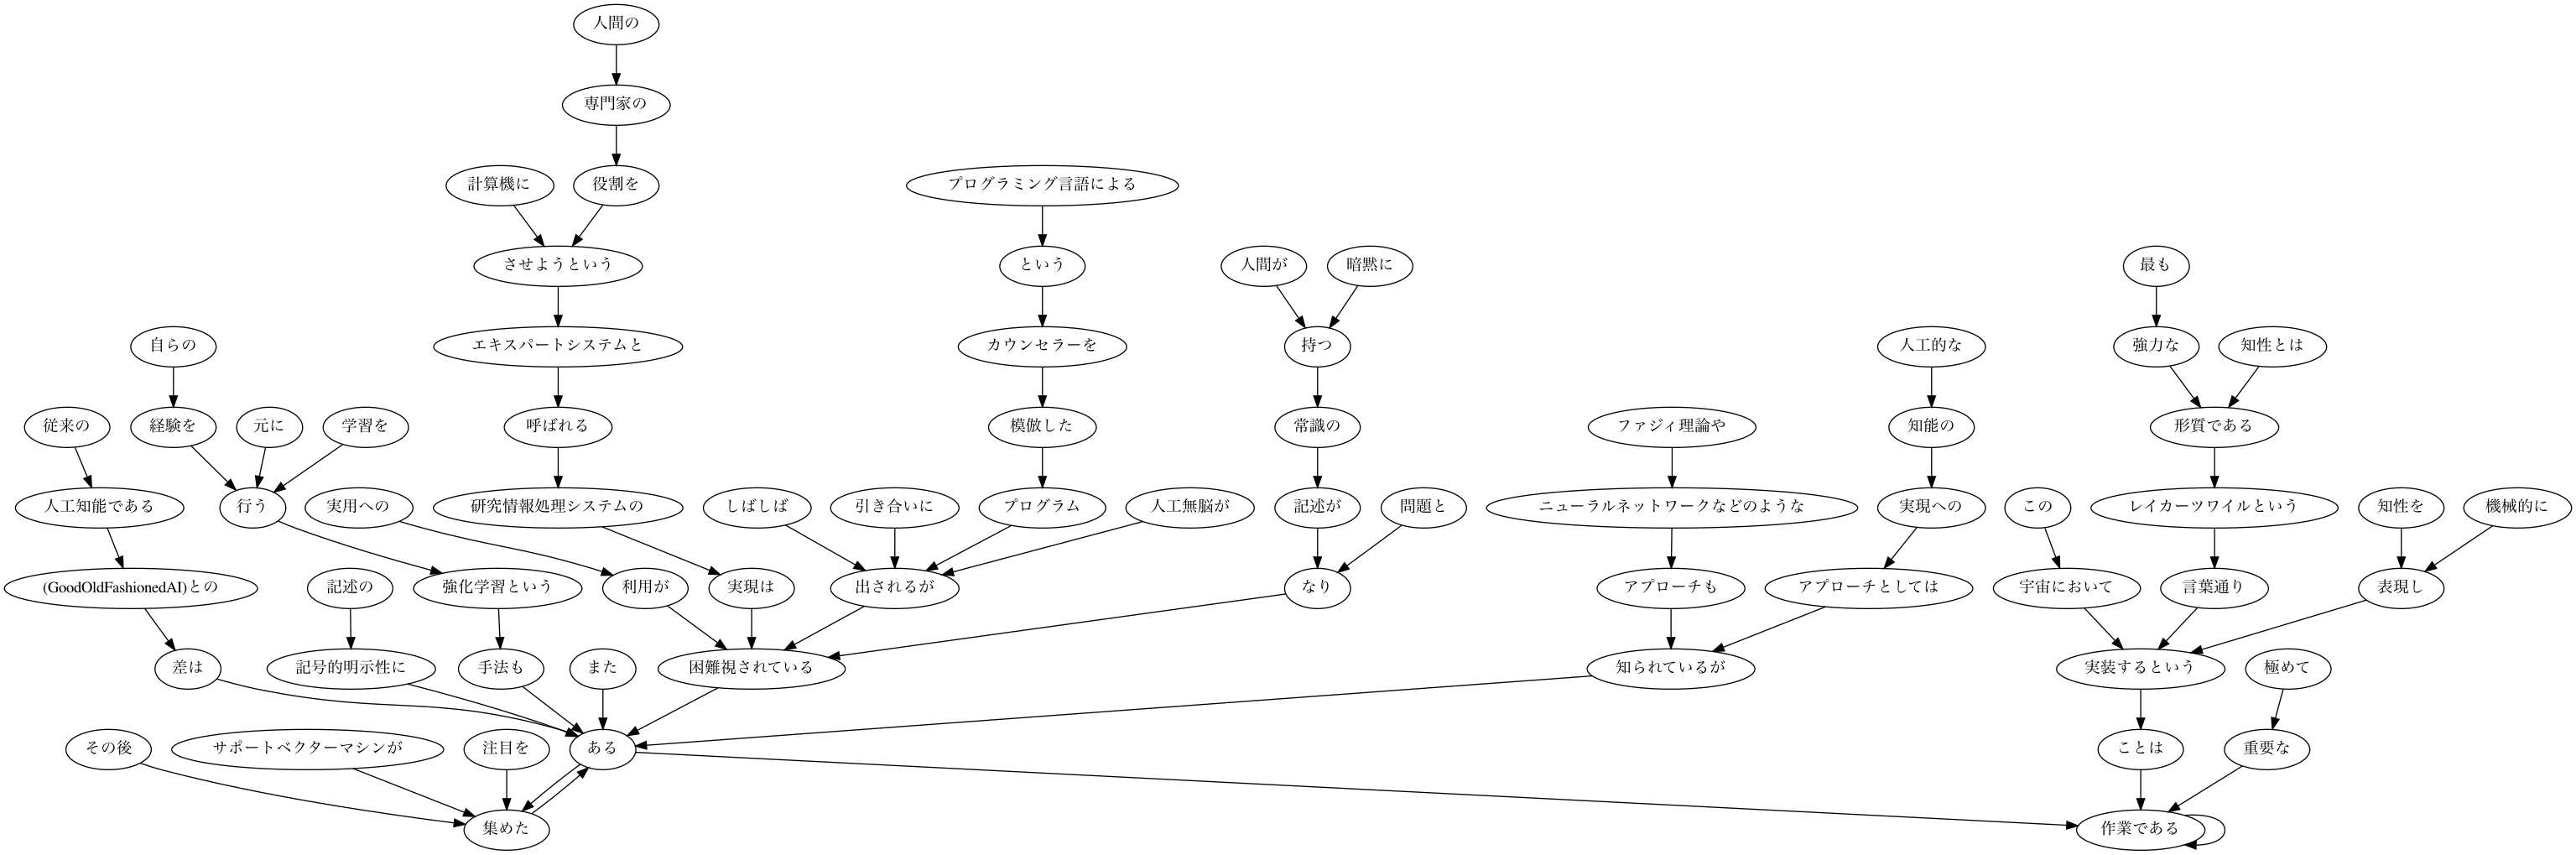

Source code (Python):
'''
係り受け木の可視化
与えられた文の係り受け木を有向グラフとして可視化せよ．
可視化には，Graphviz等を用いるとよい．
'''
from graphviz import Graph
from graphviz import Digraph

g = Digraph(format='png')


class Chunk:
  def __init__(self,morphs,dst):
    self.morphs = morphs
    # 係り先(-1もある 17Dとかの17)
    self.dst = dst
    # 係り元文節の保存
    self.srcs = []


class Morph:
  def __init__(self,block):
    surface,attr = block.split('\t')
    attr = attr.split(',')
    # 句読点などの記号はNG
    self.surface = '' if attr[0] == '記号' else surface
    self.base = attr[6]
    # 記号は除去
    self.pos = attr[0]
    self.pos1 = attr[1]

class Sentence:
  def __init__(self,chunks):
    self.chunks = chunks
    for i ,chunk in enumerate(self.chunks):
      if chunk.dst not in [None,-1]:
        # chunks の dst番号対象
        self.chunks[chunk.dst].srcs.append(i)

filename = 'ai.ja/ai.ja.txt.parsed'
sentences = []
# chunkのインスタンス変数の集合
chunks = []
morphs = []

with open(filename) as f:
  for block in f:
    # Add Chunk
    if block[0] == "*":
      if len(morphs) > 0:
        chunks.append(Chunk(morphs,dst))
        morphs = []
      # 文字列の末尾部分を除去
      # 引数より除去される文字集合
      # 17D → 17
      dst = int(block.split(' ')[2].rstrip('D'))
    # Add Morph
    elif block != 'EOS\n':
      morphs.append(Morph(block))
    
    # paragraph
    else:
      chunks.append(Chunk(morphs,dst))
      sentences.append(Sentence(chunks))
      morphs = []
      chunks = []
      dst = None

'''
係り元の文節と係り先の文節のテキストをタブ区切り形式ですべて抽出せよ．
品詞が記号の場合、無視(空文字列)
+ 名詞から動詞
'''
sentences = sentences[7].chunks
for chunk in sentences:
  # 係り元
  modifier = ''.join([morph.surface for morph in chunk.morphs])
  # 係り先
  modification = ''.join([morph.surface for morph in sentences[chunk.dst].morphs])
  if modifier and modification:
    g.edge(modifier,modification)
    #print(modifier,modification,sep='\t')

g.render('./ans44', view=True)
